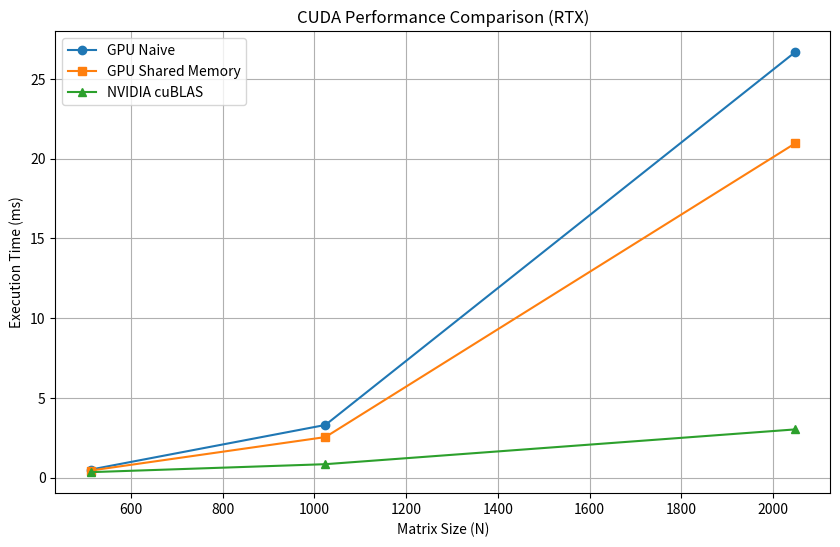

Write the Python code that produced this figure.
import matplotlib.pyplot as plt

# Замеры (в мс)
n_values = [512, 1024, 2048]
naive_times = [0.50, 3.30, 26.67]
opt_times = [0.44, 2.54, 20.95]
cublas_times = [0.34, 0.84, 3.02]

plt.figure(figsize=(10, 6))
plt.plot(n_values, naive_times, marker='o', label='GPU Naive')
plt.plot(n_values, opt_times, marker='s', label='GPU Shared Memory')
plt.plot(n_values, cublas_times, marker='^', label='NVIDIA cuBLAS')

plt.xlabel('Matrix Size (N)')
plt.ylabel('Execution Time (ms)')
plt.title('CUDA Performance Comparison (RTX)')
plt.legend()
plt.grid(True)
plt.savefig('cuda_comparison.png')
print("График сохранен как cuda_comparison.png")
